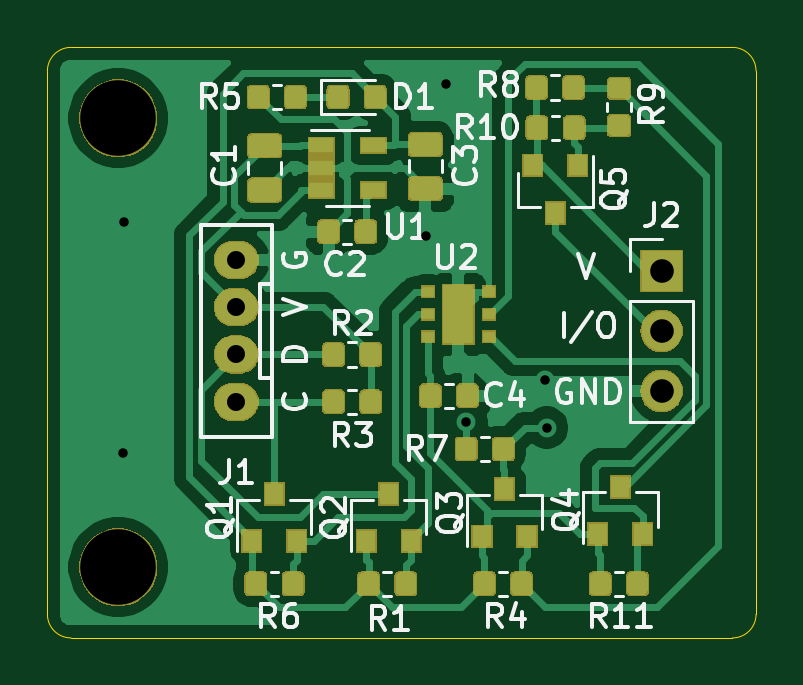
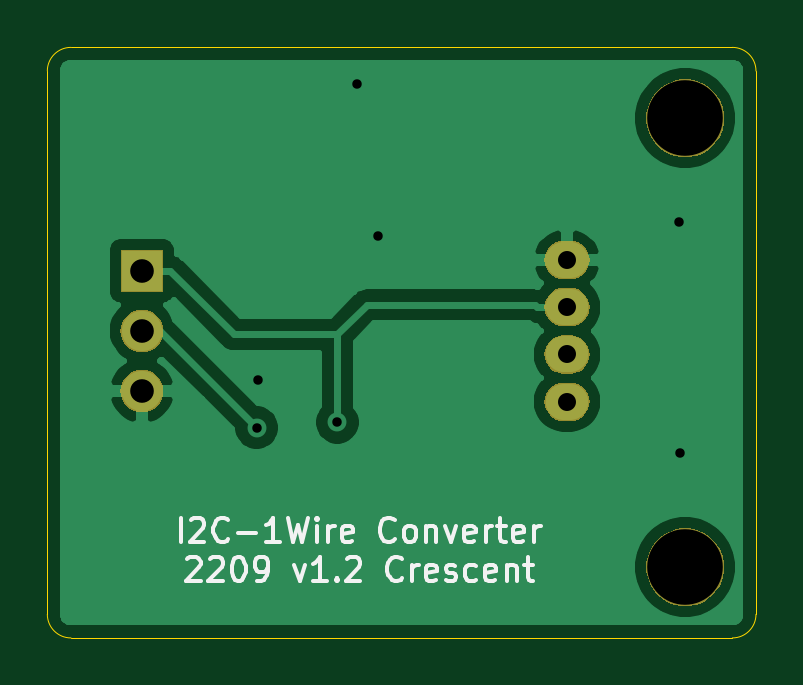
Circuit board: 10 layer files. Board 30.0 x 25.0 mm.
- bottom_copper: conv-B_Cu.gbl (22621 bytes)
- bottom_mask: conv-B_Mask.gbs (10703 bytes)
- paste: conv-B_Paste.gbp (500 bytes)
- bottom_silk: conv-B_SilkS.gbo (10302 bytes)
- outline: conv-Edge_Cuts.gm1 (1018 bytes)
- top_copper: conv-F_Cu.gtl (108747 bytes)
- top_mask: conv-F_Mask.gts (48281 bytes)
- paste: conv-F_Paste.gtp (62589 bytes)
- top_silk: conv-F_SilkS.gto (87434 bytes)
- drill: conv.drl (552 bytes)

=== bottom_copper: conv-B_Cu.gbl (22621 bytes, source omitted) ===
=== bottom_mask: conv-B_Mask.gbs (10703 bytes, source omitted) ===
=== paste: conv-B_Paste.gbp ===
G04 #@! TF.GenerationSoftware,KiCad,Pcbnew,(5.1.2)-1*
G04 #@! TF.CreationDate,2022-08-21T12:43:38+09:00*
G04 #@! TF.ProjectId,conv,636f6e76-2e6b-4696-9361-645f70636258,v1.1*
G04 #@! TF.SameCoordinates,Original*
G04 #@! TF.FileFunction,Paste,Bot*
G04 #@! TF.FilePolarity,Positive*
%FSLAX46Y46*%
G04 Gerber Fmt 4.6, Leading zero omitted, Abs format (unit mm)*
G04 Created by KiCad (PCBNEW (5.1.2)-1) date 2022-08-21 12:43:38*
%MOMM*%
%LPD*%
G04 APERTURE LIST*
G04 APERTURE END LIST*
M02*

=== bottom_silk: conv-B_SilkS.gbo (10302 bytes, source omitted) ===
=== outline: conv-Edge_Cuts.gm1 ===
G04 #@! TF.GenerationSoftware,KiCad,Pcbnew,(5.1.2)-1*
G04 #@! TF.CreationDate,2022-08-21T12:43:38+09:00*
G04 #@! TF.ProjectId,conv,636f6e76-2e6b-4696-9361-645f70636258,v1.1*
G04 #@! TF.SameCoordinates,Original*
G04 #@! TF.FileFunction,Profile,NP*
%FSLAX46Y46*%
G04 Gerber Fmt 4.6, Leading zero omitted, Abs format (unit mm)*
G04 Created by KiCad (PCBNEW (5.1.2)-1) date 2022-08-21 12:43:38*
%MOMM*%
%LPD*%
G04 APERTURE LIST*
%ADD10C,0.050000*%
G04 APERTURE END LIST*
D10*
X130000000Y-114000000D02*
X130000000Y-91000000D01*
X130000000Y-114000000D02*
G75*
G02X129000000Y-115000000I-1000000J0D01*
G01*
X101000000Y-115000000D02*
X129000000Y-115000000D01*
X101000000Y-115000000D02*
G75*
G02X100000000Y-114000000I0J1000000D01*
G01*
X100000000Y-91000000D02*
X100000000Y-114000000D01*
X129000000Y-90000000D02*
G75*
G02X130000000Y-91000000I0J-1000000D01*
G01*
X101000000Y-90000000D02*
X129000000Y-90000000D01*
X100000000Y-91000000D02*
G75*
G02X101000000Y-90000000I1000000J0D01*
G01*
M02*

=== top_copper: conv-F_Cu.gtl (108747 bytes, source omitted) ===
=== top_mask: conv-F_Mask.gts (48281 bytes, source omitted) ===
=== paste: conv-F_Paste.gtp (62589 bytes, source omitted) ===
=== top_silk: conv-F_SilkS.gto (87434 bytes, source omitted) ===
=== drill: conv.drl ===
M48
; DRILL file {KiCad (5.1.2)-1} date 2022/08/21 12:43:39
; FORMAT={-:-/ absolute / metric / decimal}
; #@! TF.CreationDate,2022-08-21T12:43:39+09:00
; #@! TF.GenerationSoftware,Kicad,Pcbnew,(5.1.2)-1
FMAT,2
METRIC
T1C0.400
T2C0.762
T3C1.000
T4C3.200
%
G90
G05
T1
X103.2Y-107.18
X103.24Y-97.41
X116.02Y-97.99
X116.87Y-91.57
X117.724Y-105.872
X121.07Y-104.1
X121.144Y-106.1
T2
X108.0Y-99.0
X108.0Y-101.0
X108.0Y-103.0
X108.0Y-105.0
T3
X126.0Y-99.46
X126.0Y-102.0
X126.0Y-104.54
T4
X103.0Y-93.0
X103.0Y-112.0
T0
M30

